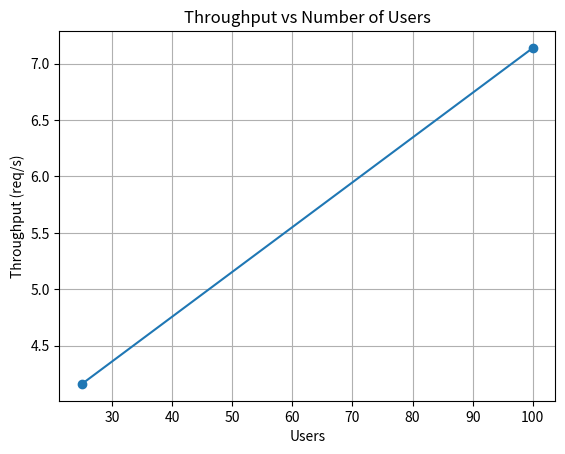
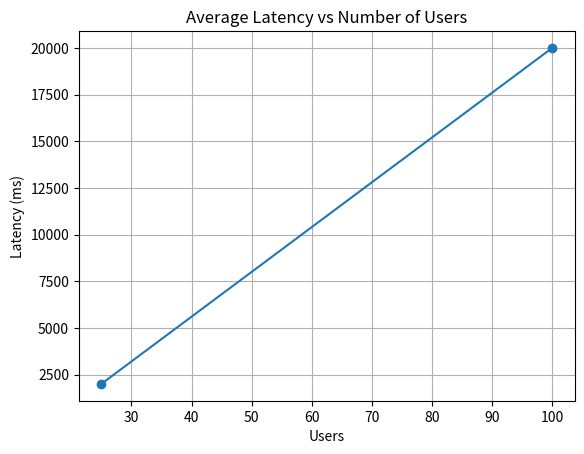
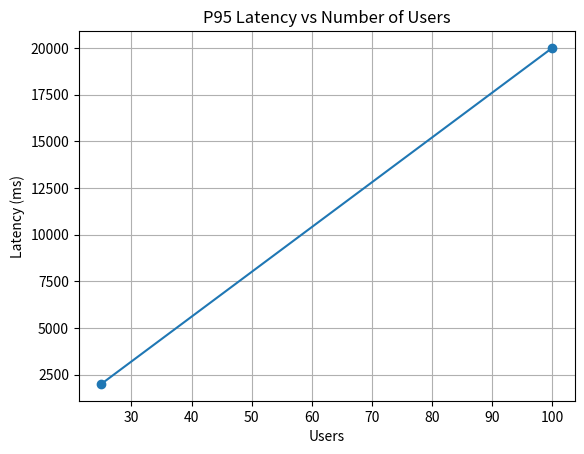

The script that saved these images, in order:
import matplotlib.pyplot as plt


results = [
    {"users": 100, "throughput": 7.14, "avg_latency": 20001.26, "p95_latency": 20002.24},
    {"users": 25, "throughput": 4.16, "avg_latency": 2001.07, "p95_latency": 2002.16},
  
]


users = [r["users"] for r in results]
throughput = [r["throughput"] for r in results]
avg_latency = [r["avg_latency"] for r in results]
p95_latency = [r["p95_latency"] for r in results]

plt.figure()
plt.plot(users, throughput, marker='o')
plt.title("Throughput vs Number of Users")
plt.xlabel("Users")
plt.ylabel("Throughput (req/s)")
plt.grid(True)
plt.show()


plt.figure()
plt.plot(users, avg_latency, marker='o')
plt.title("Average Latency vs Number of Users")
plt.xlabel("Users")
plt.ylabel("Latency (ms)")
plt.grid(True)
plt.show()


plt.figure()
plt.plot(users, p95_latency, marker='o')
plt.title("P95 Latency vs Number of Users")
plt.xlabel("Users")
plt.ylabel("Latency (ms)")
plt.grid(True)
plt.show()
